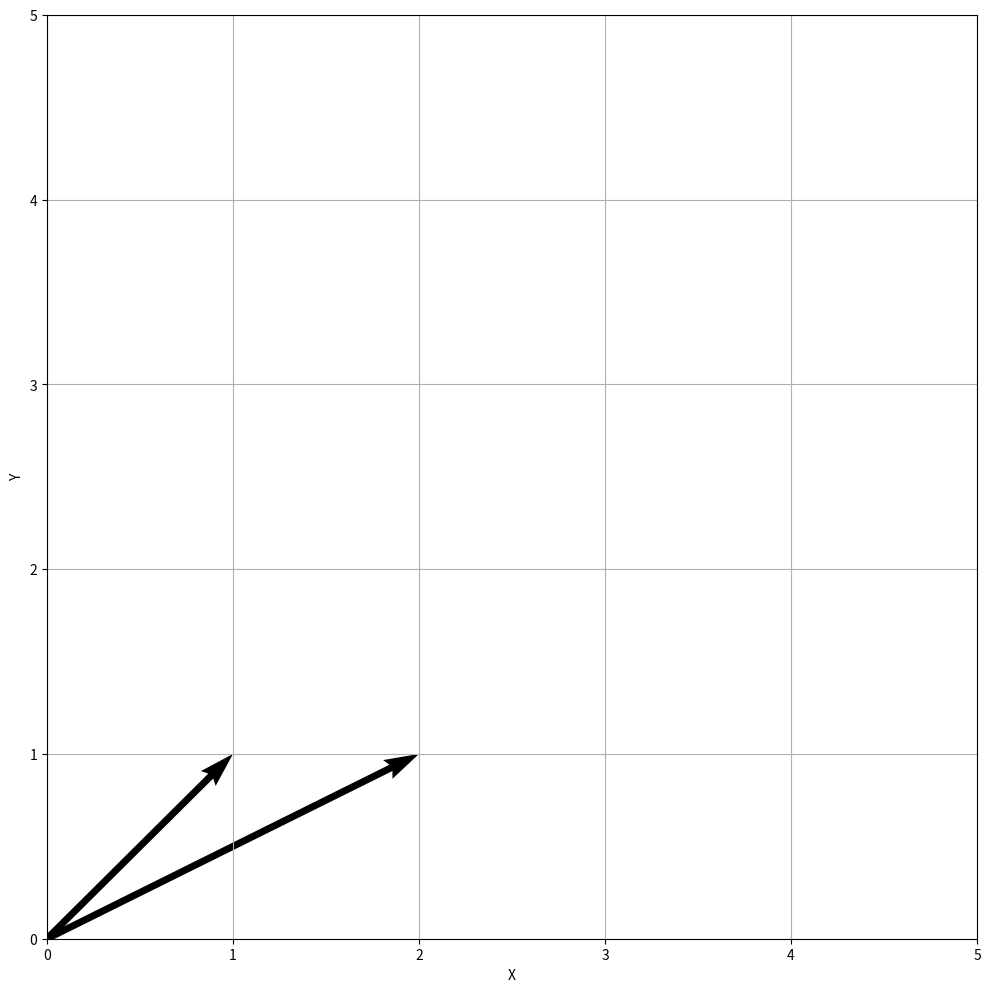

This figure's Python source:
import numpy as np
import matplotlib.pyplot as plt


def plot_vector(x_lim, y_lim, *vectors):
    """
    plots given vectors in range x and y
    :param x_lim: the range of x
    :param y_lim: the range of y
    :param vectors: vectors to be plotted
    :return:
    """
    plt.figure(figsize=(12, 12))
    plt.grid()
    for vector in vectors:
        plt.quiver(vector[0], vector[1], angles='xy', scale_units='xy', scale=1, )
    plt.xlim(x_lim)
    plt.ylim(y_lim)
    plt.xlabel('X')
    plt.ylabel('Y')
    plt.show()


A = np.array([2, 0, 0, 1]).reshape((2, 2))
x = np.array([1, 1]).T
b = np.dot(A, x)
plot_vector((0, 5), (0, 5), x, b)
